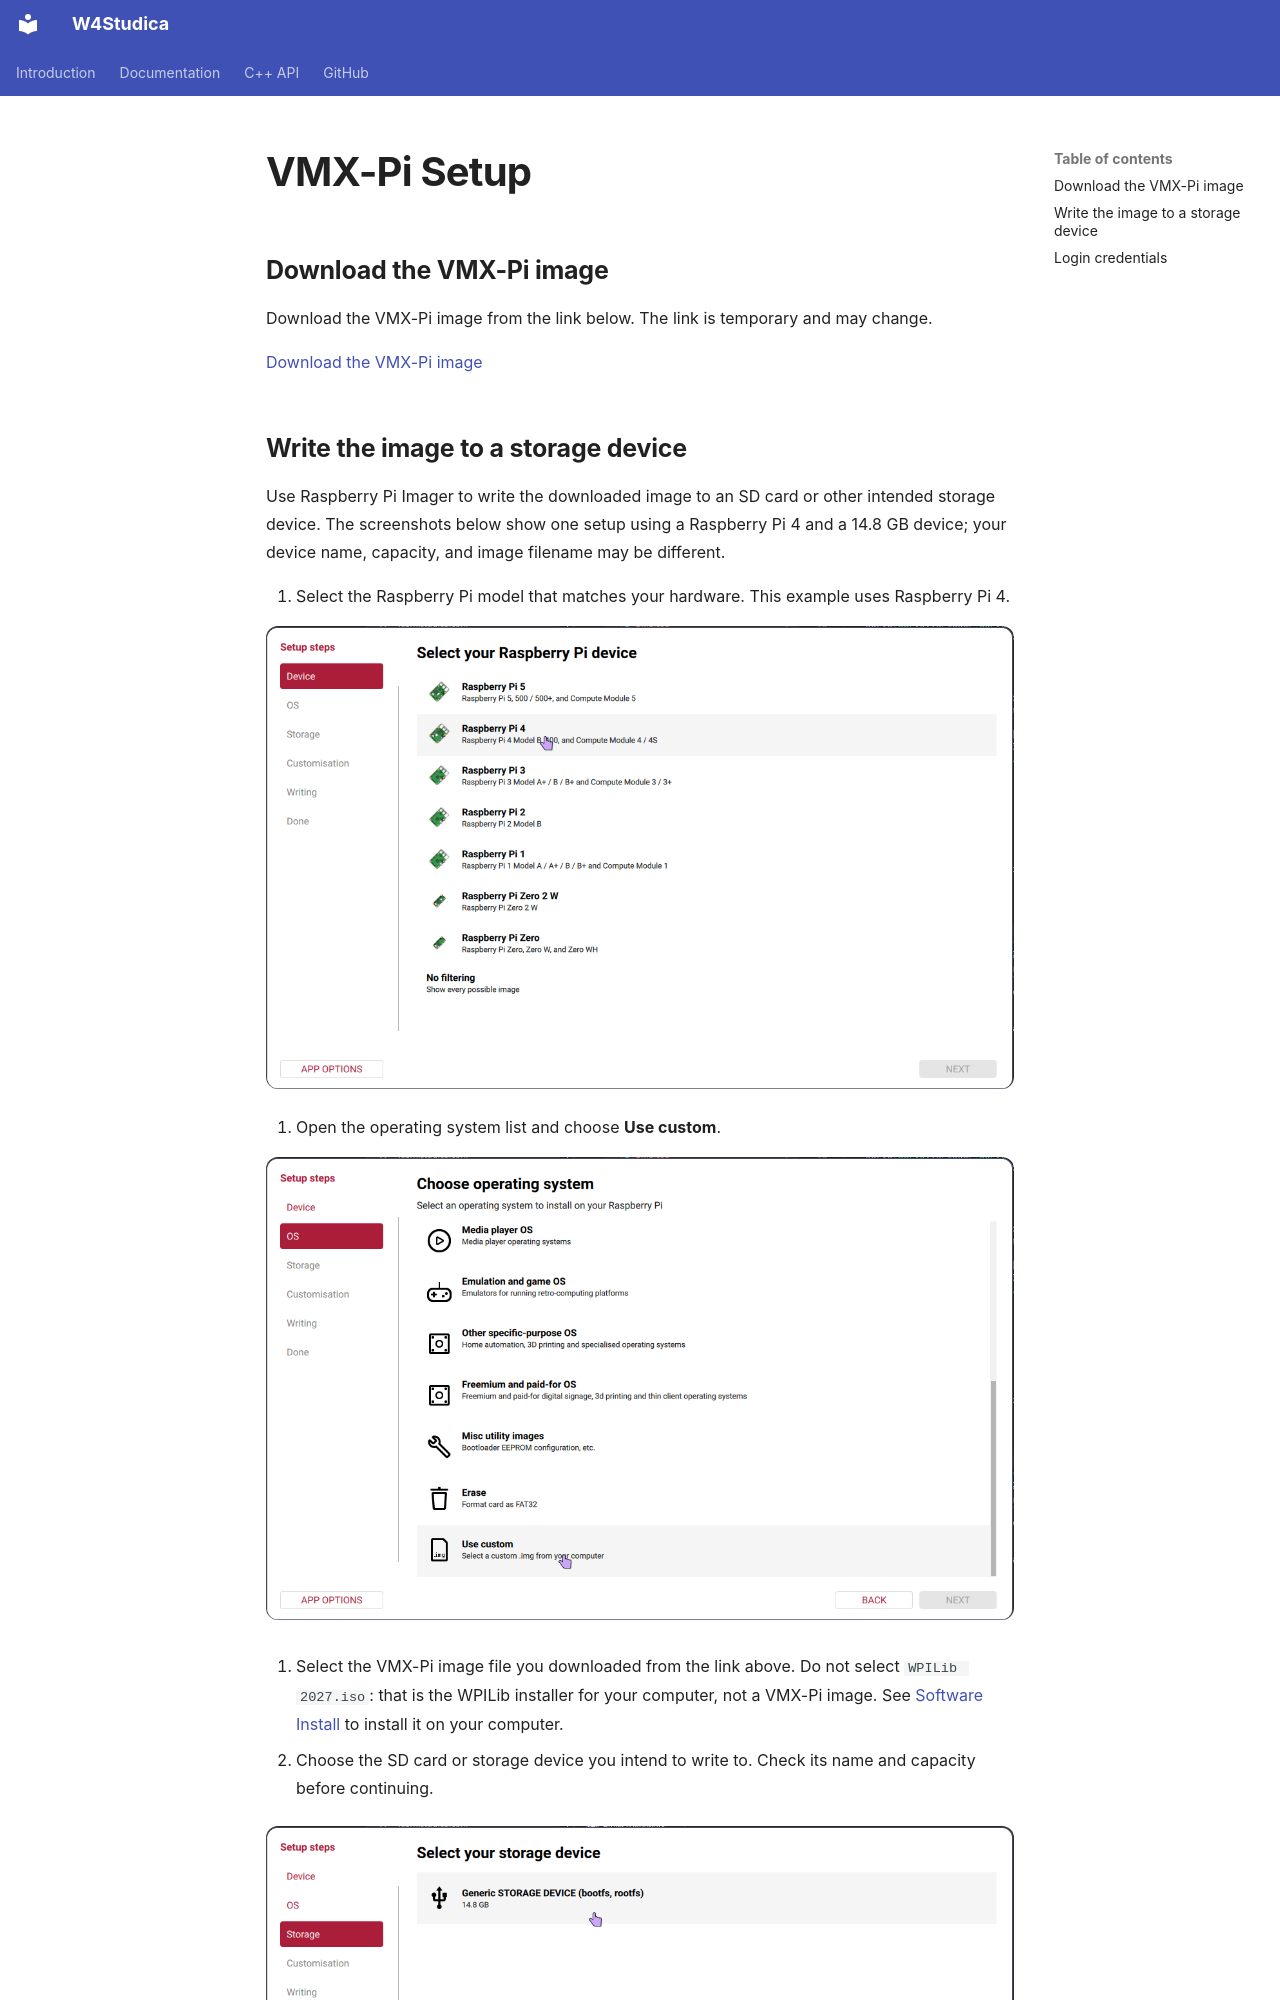

repository: wsuser1101/wsuser1101.github.io · page: en/guides/vmx-pi/vmx-pi-setup/index.html · generator: mkdocs

---
title: VMX-Pi Setup
---

## Download the VMX-Pi image

Download the VMX-Pi image from the link below. The link is temporary and may change.

[Download the VMX-Pi image](https://naver.me/GuCcHhMS)

## Write the image to a storage device

Use Raspberry Pi Imager to write the downloaded image to an SD card or other intended storage device. The screenshots below show one setup using a Raspberry Pi 4 and a 14.8 GB device; your device name, capacity, and image filename may be different.

1. Select the Raspberry Pi model that matches your hardware. This example uses Raspberry Pi 4.

   ![Raspberry Pi Imager device selection screen with Raspberry Pi 4 highlighted](../../../assets/vmx-pi-setup/01-select-device.png)

2. Open the operating system list and choose **Use custom**.

   ![Raspberry Pi Imager operating system list with Use custom highlighted](../../../assets/vmx-pi-setup/02-select-os.png)
